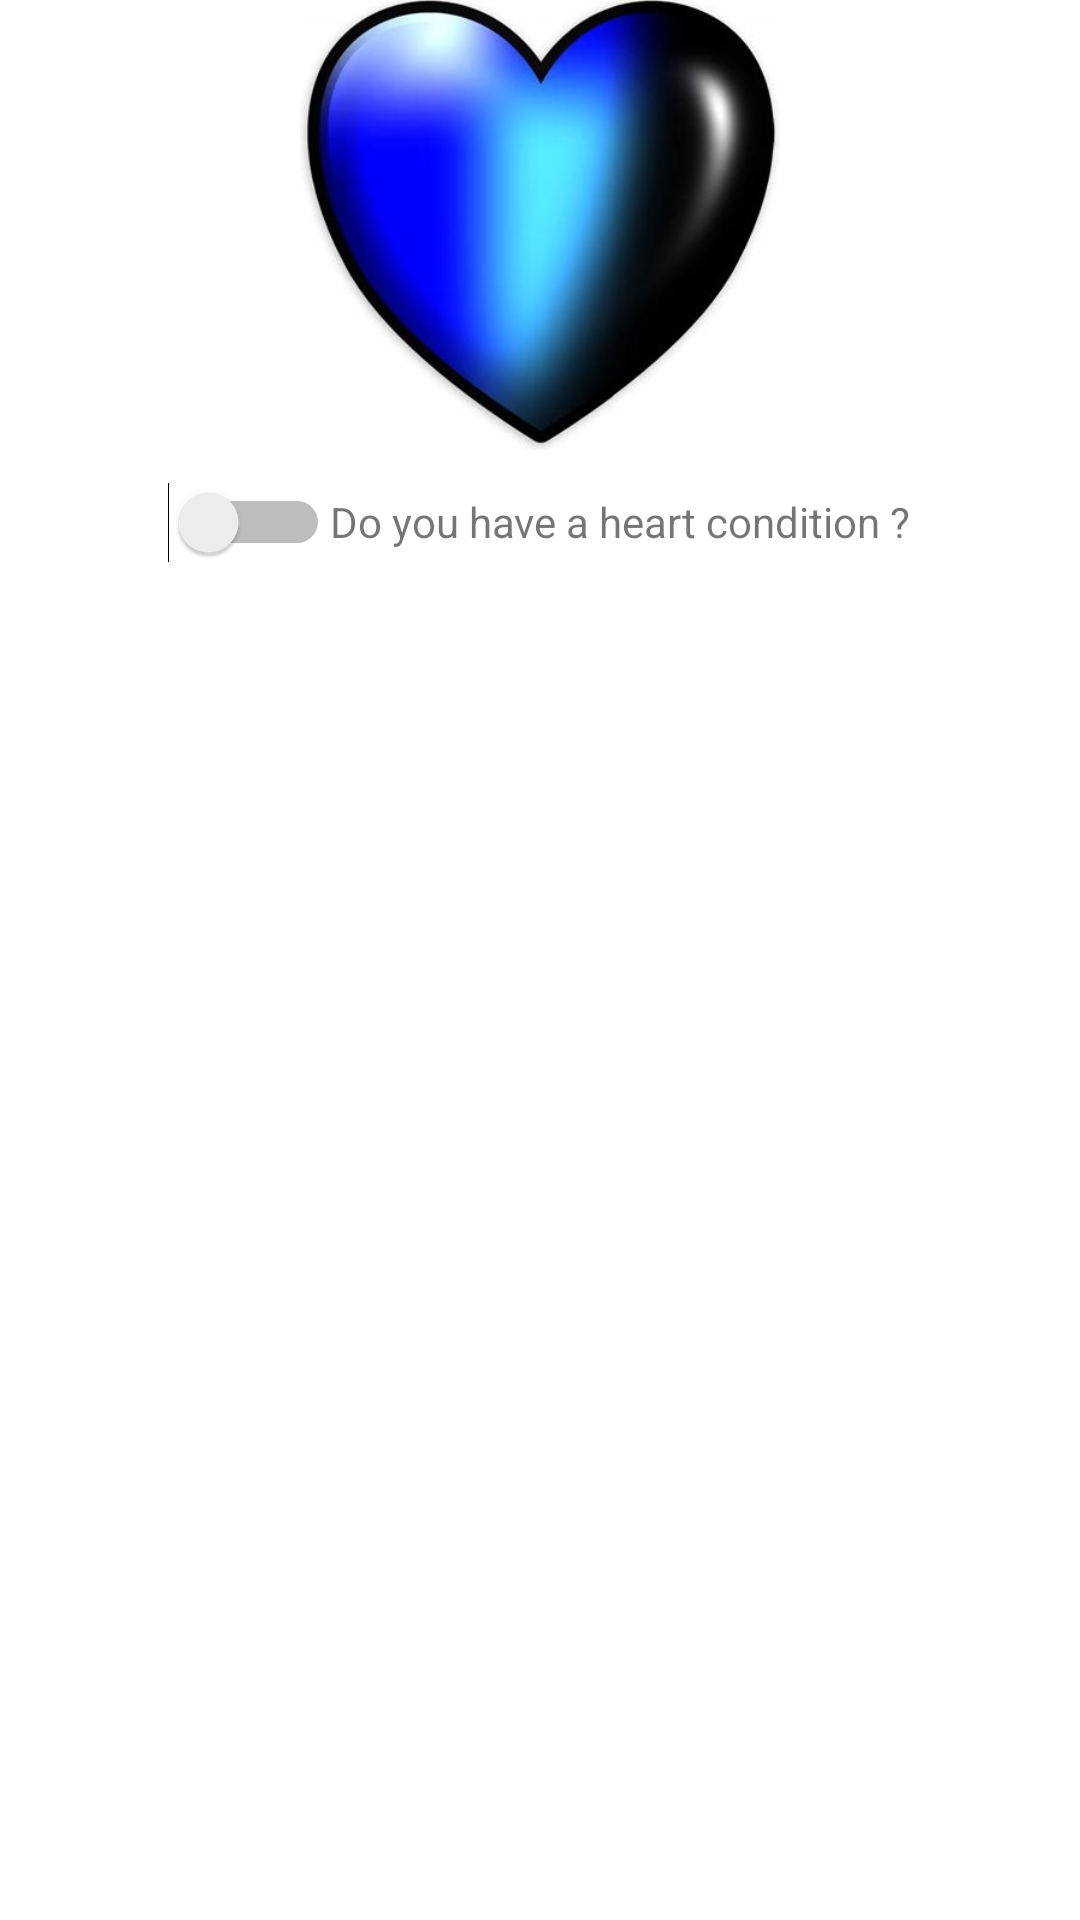

Write the Android layout XML for this screen, with the resource values it uses.
<!-- AndroidManifest.xml: application theme Theme.AppCoeur -->
<!-- res/layout/activity_mon_coeur.xml -->
<?xml version="1.0" encoding="utf-8"?>
<androidx.constraintlayout.widget.ConstraintLayout xmlns:android="http://schemas.android.com/apk/res/android"
    xmlns:app="http://schemas.android.com/apk/res-auto"
    xmlns:tools="http://schemas.android.com/tools"
    android:layout_width="match_parent"
    android:layout_height="match_parent"
    tools:context=".MonCoeur">

    <LinearLayout
        android:layout_width="match_parent"
        android:layout_height="match_parent"
        android:orientation="vertical">

        <ImageView
            android:id="@+id/imageView4"
            android:layout_width="match_parent"
            android:layout_height="150dp"
            app:srcCompat="@drawable/coeur" />

        <LinearLayout
            android:layout_width="match_parent"
            android:layout_height="match_parent"
            android:orientation="horizontal">

            <Switch
                android:id="@+id/switch1"
                android:layout_width="wrap_content"
                android:layout_height="wrap_content"
                android:layout_weight="1"
                android:minHeight="48dp" />

            <TextView
                android:id="@+id/textView4"
                android:layout_width="wrap_content"
                android:layout_height="wrap_content"
                android:layout_weight="1"
                android:text="Do you have a heart condition ?" />

        </LinearLayout>

        <LinearLayout
            android:layout_width="match_parent"
            android:layout_height="match_parent"
            android:orientation="horizontal">

            <Switch
                android:id="@+id/switch2"
                android:layout_width="wrap_content"
                android:layout_height="wrap_content"
                android:layout_weight="1" />

            <TextView
                android:id="@+id/textView5"
                android:layout_width="wrap_content"
                android:layout_height="wrap_content"
                android:layout_weight="1"
                android:text="Are you diabetic ?" />
        </LinearLayout>

        <LinearLayout
            android:layout_width="match_parent"
            android:layout_height="match_parent"
            android:orientation="horizontal">

            <Switch
                android:id="@+id/switch3"
                android:layout_width="wrap_content"
                android:layout_height="wrap_content"
                android:layout_weight="1" />

            <TextView
                android:id="@+id/textView6"
                android:layout_width="wrap_content"
                android:layout_height="wrap_content"
                android:layout_weight="1"
                android:text="Do you have cholesterol ?" />
        </LinearLayout>

        <LinearLayout
            android:layout_width="match_parent"
            android:layout_height="match_parent"
            android:orientation="horizontal">

            <Switch
                android:id="@+id/switch5"
                android:layout_width="wrap_content"
                android:layout_height="wrap_content"
                android:layout_weight="1" />

            <TextView
                android:id="@+id/textView7"
                android:layout_width="wrap_content"
                android:layout_height="wrap_content"
                android:layout_weight="1"
                android:text="Do you have hypertension ?" />
        </LinearLayout>

        <LinearLayout
            android:layout_width="match_parent"
            android:layout_height="match_parent"
            android:orientation="horizontal">

            <TextView
                android:id="@+id/textView9"
                android:layout_width="wrap_content"
                android:layout_height="wrap_content"
                android:layout_weight="1"
                android:text="AVC ?" />

            <Spinner
                android:id="@+id/spinner"
                android:layout_width="match_parent"
                android:layout_height="wrap_content"
                android:layout_weight="1" />

        </LinearLayout>

        <LinearLayout
            android:layout_width="match_parent"
            android:layout_height="match_parent"
            android:layout_weight="1"
            android:orientation="horizontal">

            <TextView
                android:id="@+id/textView10"
                android:layout_width="wrap_content"
                android:layout_height="wrap_content"
                android:layout_weight="1"
                android:text="IMC ?" />

            <Spinner
                android:id="@+id/spinner2"
                android:layout_width="match_parent"
                android:layout_height="wrap_content"
                android:layout_weight="1" />
        </LinearLayout>

    </LinearLayout>
</androidx.constraintlayout.widget.ConstraintLayout>
<!-- resources referenced by this layout -->
<resources>
  <!-- drawable coeur: png bitmap (drawable, 190246 bytes) -->
  <style name="Theme.AppCoeur" parent="Theme.MaterialComponents.DayNight.DarkActionBar">
          
          <item name="colorPrimary">@color/purple_500</item>
          <item name="colorPrimaryVariant">@color/purple_700</item>
          <item name="colorOnPrimary">@color/white</item>
          
          <item name="colorSecondary">@color/teal_200</item>
          <item name="colorSecondaryVariant">@color/teal_700</item>
          <item name="colorOnSecondary">@color/black</item>
          
          <item name="android:statusBarColor" tools:targetApi="l">?attr/colorPrimaryVariant</item>
          
      </style>
  <!-- not gathered from this repository: default colours our renderer supplied (Android Studio template values) -->
  <color name="purple_500">#FF6200EE</color>
  <color name="purple_700">#FF3700B3</color>
  <color name="teal_200">#FF03DAC5</color>
  <color name="teal_700">#FF018786</color>
  <color name="black">#FF000000</color>
  <color name="white">#FFFFFFFF</color>
</resources>
